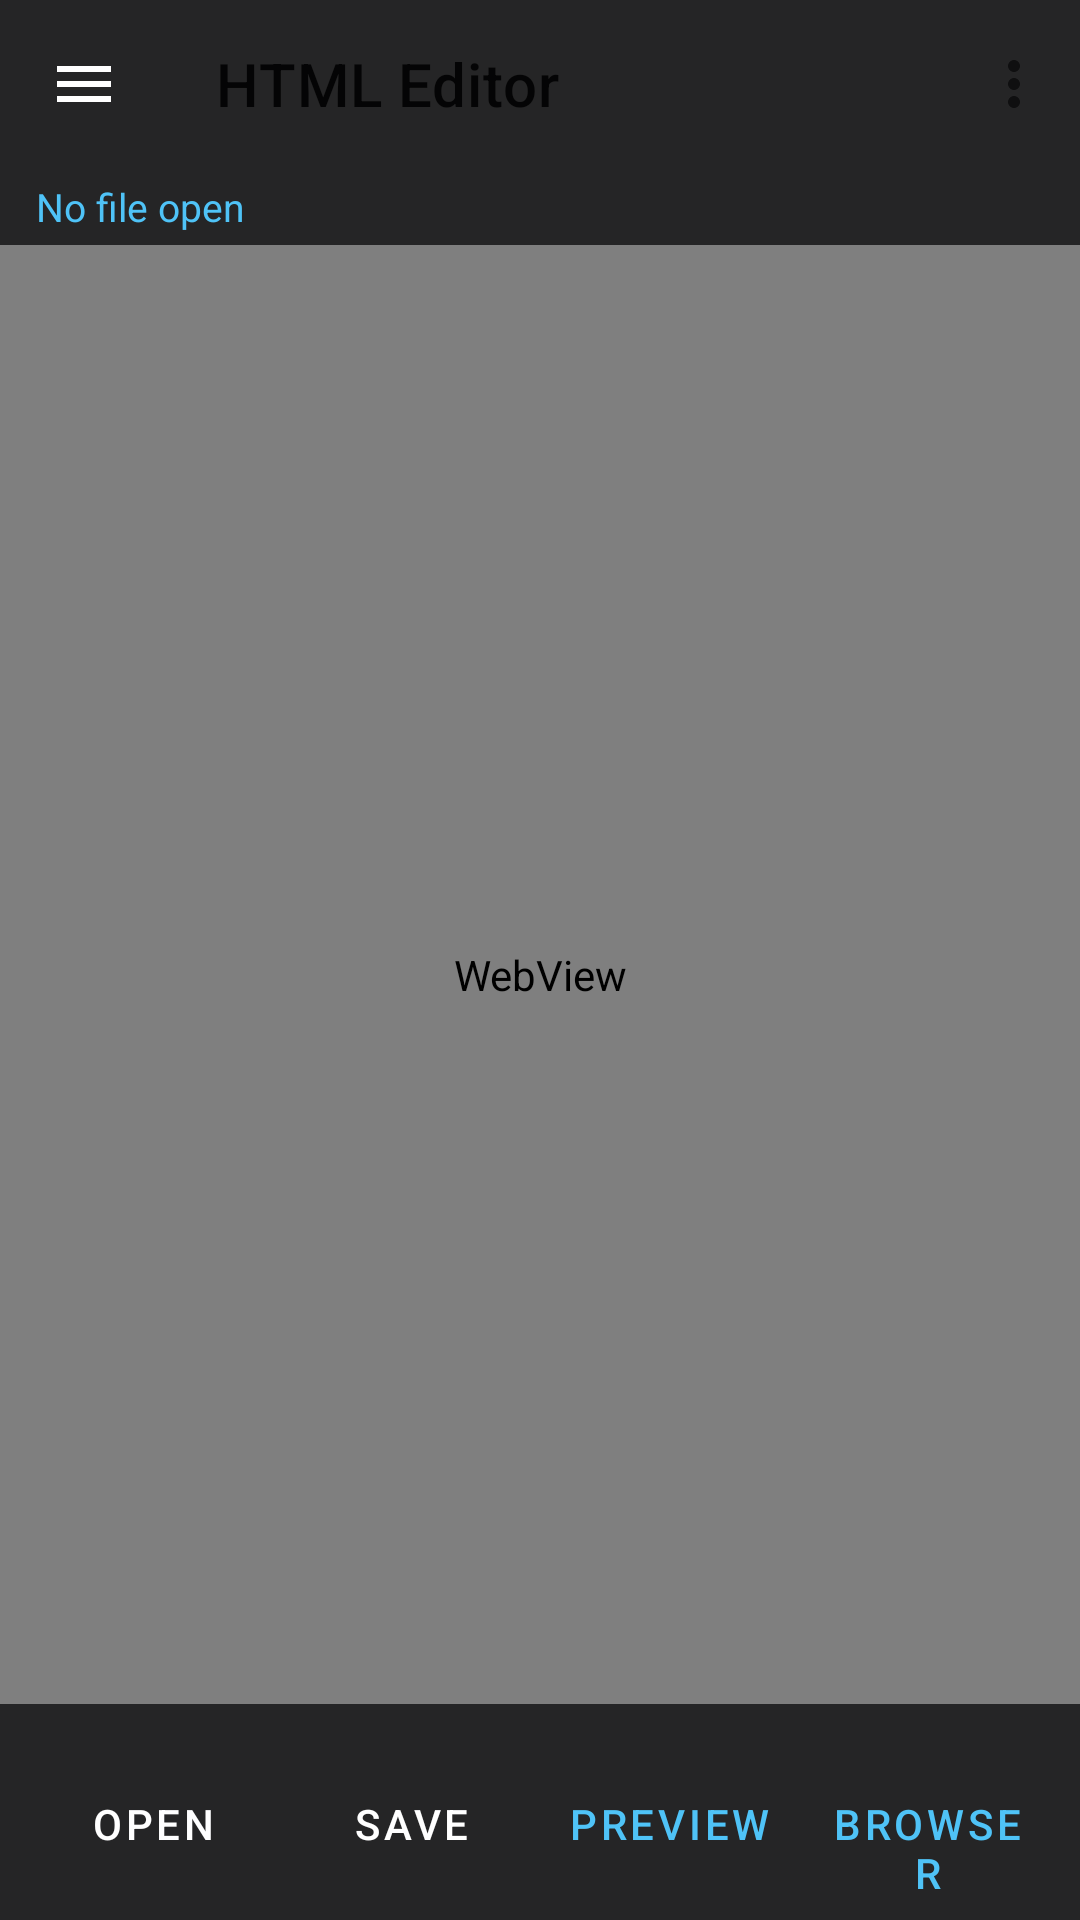

Reconstruct the res/layout file that produces this screen, plus the resources it refers to.
<!-- AndroidManifest.xml: application theme Theme.HtmlEditor -->
<!-- res/layout/activity_main.xml -->
<?xml version="1.0" encoding="utf-8"?>
<androidx.drawerlayout.widget.DrawerLayout
    xmlns:android="http://schemas.android.com/apk/res/android"
    xmlns:app="http://schemas.android.com/apk/res-auto"
    android:id="@+id/drawerLayout"
    android:layout_width="match_parent"
    android:layout_height="match_parent">

    <LinearLayout
        android:layout_width="match_parent"
        android:layout_height="match_parent"
        android:orientation="vertical"
        android:background="@color/editor_bg">

        
        <com.google.android.material.appbar.MaterialToolbar
            android:id="@+id/topToolbar"
            android:layout_width="match_parent"
            android:layout_height="?attr/actionBarSize"
            android:background="@color/toolbar_bg"
            android:titleTextColor="@color/white"
            app:title="HTML Editor"
            app:navigationIcon="@drawable/ic_menu"
            app:menu="@menu/main_menu" />

        
        <LinearLayout
            android:layout_width="match_parent"
            android:layout_height="wrap_content"
            android:orientation="horizontal"
            android:background="@color/toolbar_bg"
            android:paddingHorizontal="12dp"
            android:paddingVertical="4dp"
            android:gravity="center_vertical">

            <TextView
                android:id="@+id/currentFileName"
                android:layout_width="0dp"
                android:layout_height="wrap_content"
                android:layout_weight="1"
                android:text="No file open"
                android:textColor="@color/accent"
                android:textSize="13sp"
                android:ellipsize="middle"
                android:singleLine="true" />
        </LinearLayout>

        
        <WebView
            android:id="@+id/editorWebView"
            android:layout_width="match_parent"
            android:layout_height="0dp"
            android:layout_weight="1"
            android:background="@color/editor_bg" />

        
        <HorizontalScrollView
            android:layout_width="match_parent"
            android:layout_height="wrap_content"
            android:background="@color/toolbar_bg"
            android:scrollbars="none">

            <LinearLayout
                android:id="@+id/quickInsertBar"
                android:layout_width="wrap_content"
                android:layout_height="wrap_content"
                android:orientation="horizontal"
                android:paddingVertical="4dp" />
        </HorizontalScrollView>

        
        <LinearLayout
            android:layout_width="match_parent"
            android:layout_height="wrap_content"
            android:orientation="horizontal"
            android:background="@color/toolbar_bg"
            android:padding="8dp"
            android:weightSum="4">

            <Button
                android:id="@+id/btnOpen"
                style="@style/Widget.MaterialComponents.Button.TextButton"
                android:layout_width="0dp"
                android:layout_height="wrap_content"
                android:layout_weight="1"
                android:text="Open"
                android:textColor="@color/white" />

            <Button
                android:id="@+id/btnSave"
                style="@style/Widget.MaterialComponents.Button.TextButton"
                android:layout_width="0dp"
                android:layout_height="wrap_content"
                android:layout_weight="1"
                android:text="Save"
                android:textColor="@color/white" />

            <Button
                android:id="@+id/btnPreviewApp"
                style="@style/Widget.MaterialComponents.Button.TextButton"
                android:layout_width="0dp"
                android:layout_height="wrap_content"
                android:layout_weight="1"
                android:text="Preview"
                android:textColor="@color/accent" />

            <Button
                android:id="@+id/btnPreviewBrowser"
                style="@style/Widget.MaterialComponents.Button.TextButton"
                android:layout_width="0dp"
                android:layout_height="wrap_content"
                android:layout_weight="1"
                android:text="Browser"
                android:textColor="@color/accent" />
        </LinearLayout>
    </LinearLayout>

    
    <LinearLayout
        android:layout_width="280dp"
        android:layout_height="match_parent"
        android:layout_gravity="start"
        android:orientation="vertical"
        android:background="@color/toolbar_bg">

        <TextView
            android:layout_width="match_parent"
            android:layout_height="wrap_content"
            android:text="Project Files"
            android:textColor="@color/white"
            android:textSize="16sp"
            android:textStyle="bold"
            android:padding="16dp"
            android:background="@color/black" />

        <androidx.recyclerview.widget.RecyclerView
            android:id="@+id/fileListRecyclerView"
            android:layout_width="match_parent"
            android:layout_height="0dp"
            android:layout_weight="1" />

        <LinearLayout
            android:layout_width="match_parent"
            android:layout_height="wrap_content"
            android:orientation="horizontal"
            android:padding="8dp">

            <Button
                android:id="@+id/btnOpenZip"
                style="@style/Widget.MaterialComponents.Button.OutlinedButton"
                android:layout_width="0dp"
                android:layout_height="wrap_content"
                android:layout_weight="1"
                android:layout_marginEnd="4dp"
                android:text="Open ZIP"
                android:textSize="11sp" />

            <Button
                android:id="@+id/btnOpenFiles"
                style="@style/Widget.MaterialComponents.Button.OutlinedButton"
                android:layout_width="0dp"
                android:layout_height="wrap_content"
                android:layout_weight="1"
                android:layout_marginStart="4dp"
                android:text="Open Files"
                android:textSize="11sp" />
        </LinearLayout>

        <Button
            android:id="@+id/btnNewFile"
            style="@style/Widget.MaterialComponents.Button.TextButton"
            android:layout_width="match_parent"
            android:layout_height="wrap_content"
            android:text="+ New File"
            android:textColor="@color/accent" />
    </LinearLayout>

</androidx.drawerlayout.widget.DrawerLayout>
<!-- resources referenced by this layout -->
<resources>
  <color name="accent">#4FC3F7</color>
  <color name="black">#000000</color>
  <color name="editor_bg">#1E1E1E</color>
  <color name="toolbar_bg">#252526</color>
  <color name="white">#FFFFFF</color>
  <!-- drawable ic_menu (drawable) -->
  <vector xmlns:android="http://schemas.android.com/apk/res/android"
      android:width="24dp"
      android:height="24dp"
      android:viewportWidth="24"
      android:viewportHeight="24"
      android:tint="#FFFFFF">
      <path
          android:fillColor="#FF000000"
          android:pathData="M3,18h18v-2H3v2zM3,13h18v-2H3v2zM3,6v2h18V6H3z" />
  </vector>
  <style name="Theme.HtmlEditor" parent="Theme.MaterialComponents.DayNight.NoActionBar">
          <item name="colorPrimary">@color/toolbar_bg</item>
          <item name="colorPrimaryDark">@color/black</item>
          <item name="colorAccent">@color/accent</item>
          <item name="android:windowBackground">@color/editor_bg</item>
          <item name="android:statusBarColor">@color/toolbar_bg</item>
      </style>
</resources>
